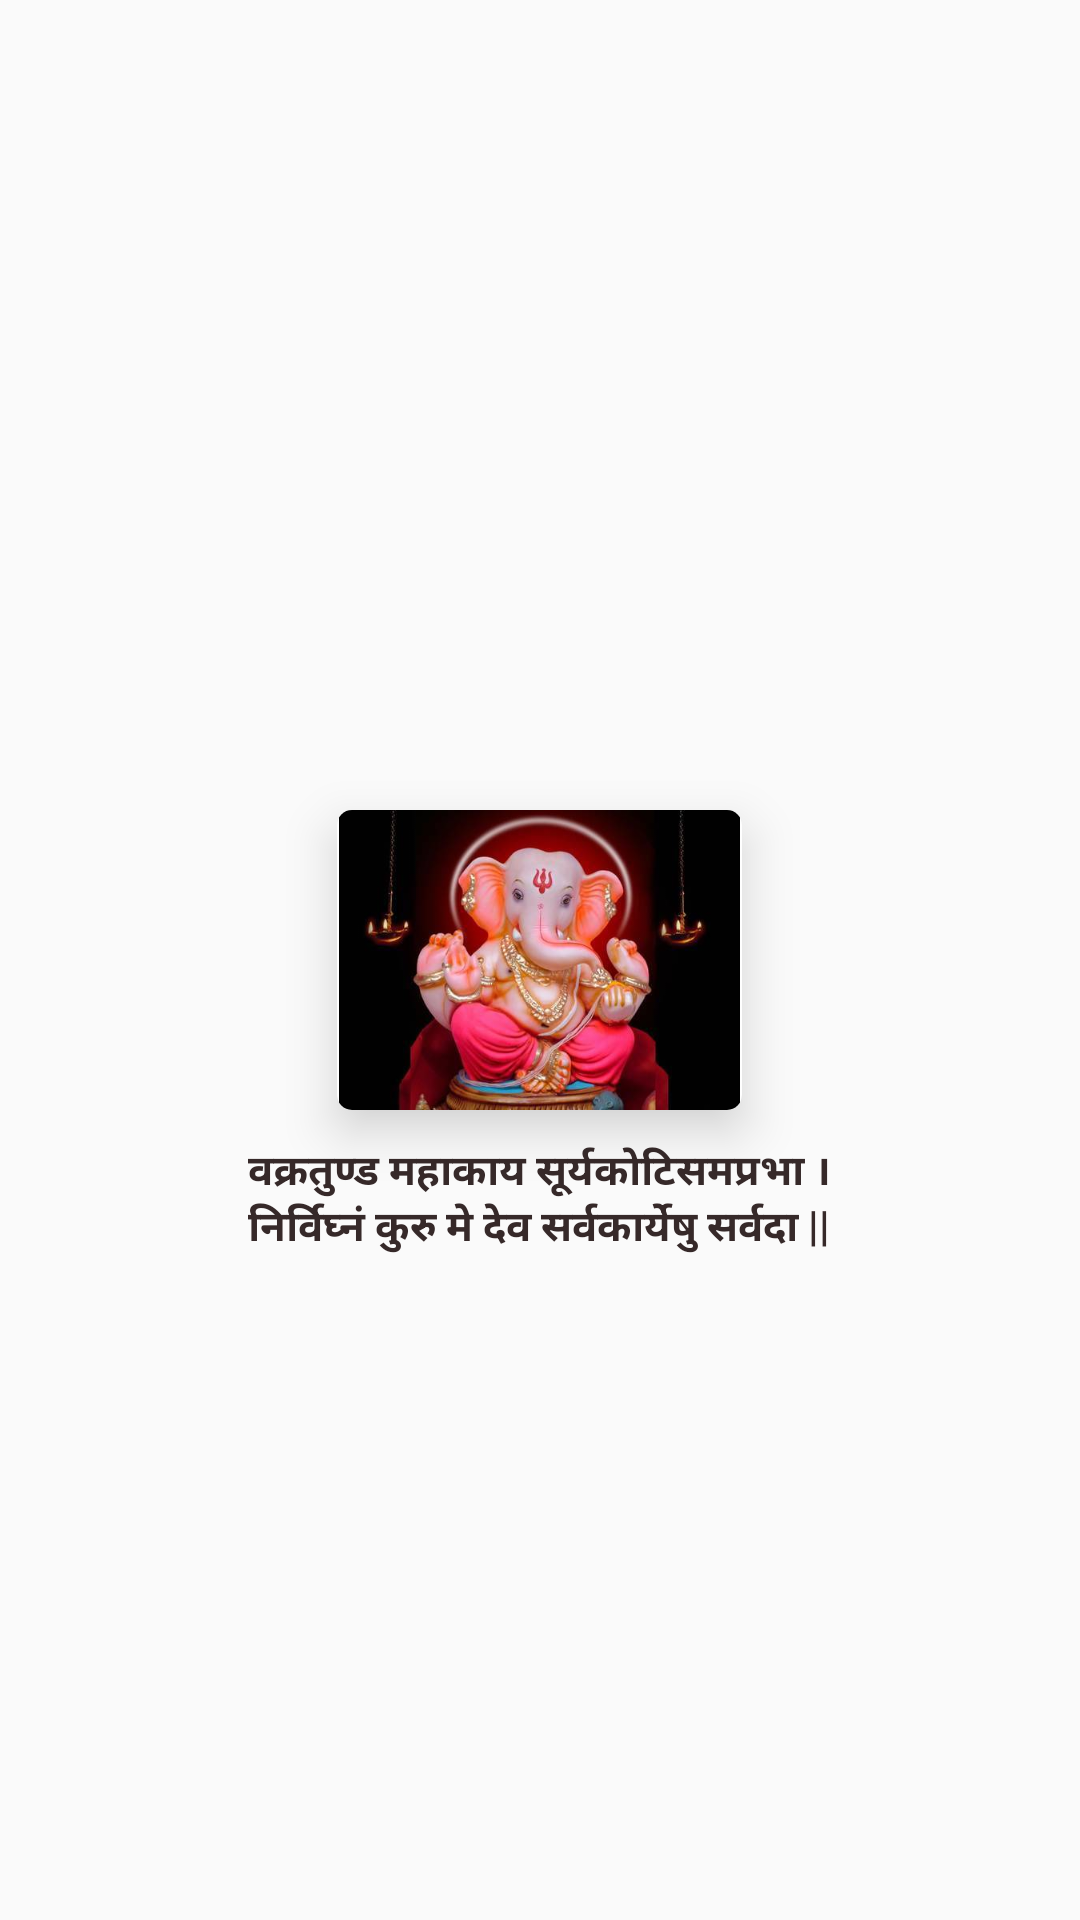

Android layout source for this screen:
<!-- AndroidManifest.xml: application theme AppTheme -->
<!-- res/layout/activity_launcher.xml -->
<?xml version="1.0" encoding="utf-8"?>
<RelativeLayout xmlns:android="http://schemas.android.com/apk/res/android"
    xmlns:tools="http://schemas.android.com/tools"
    android:layout_width="match_parent"
    android:layout_height="match_parent"
    xmlns:app="http://schemas.android.com/apk/res-auto"
    android:paddingBottom="@dimen/activity_vertical_margin"
    android:paddingLeft="@dimen/activity_horizontal_margin"
    android:paddingRight="@dimen/activity_horizontal_margin"
    android:paddingTop="@dimen/activity_vertical_margin"
    tools:context="com.meghanil.ganpatiaarto.Launcher">


    <android.support.v7.widget.CardView
        android:id="@+id/card"
        android:layout_width="wrap_content"
        android:layout_height="wrap_content"
        android:layout_centerInParent="true"
        app:cardCornerRadius="5dp"
        app:cardElevation="10dp">

    <ImageView
        android:src="@drawable/g1"
        android:transitionName="logo"
        android:layout_width="135dp"
        android:layout_height="100dp" />


    </android.support.v7.widget.CardView>
    <TextView
        android:layout_below="@+id/card"
        android:layout_marginTop="10dp"
        android:textStyle="bold"
        android:textColor="@color/textcolor"
        android:layout_centerHorizontal="true"
        android:text="@string/sholk"
        android:layout_width="wrap_content"
        android:layout_height="wrap_content" />
</RelativeLayout>
<!-- resources referenced by this layout -->
<resources>
  <color name="textcolor">#362929</color>
  <!-- drawable g1: jpeg bitmap (drawable, 22325 bytes) -->
  <string name="sholk">"वक्रतुण्ड महाकाय सूर्यकोटिसमप्रभा ।
  निर्विघ्नं कुरु मे देव सर्वकार्येषु सर्वदा ||"</string>
  <style name="AppTheme" parent="Theme.AppCompat.Light.NoActionBar">
                  <item name="android:windowActionBar">false</item>
                  <item name="colorPrimary">@color/colorPrimary</item>
                  <item name="colorPrimaryDark">@color/colorPrimaryDark</item>
                  <item name="colorAccent">@color/colorAccent</item>
                  <item name="android:windowContentTransitions">true</item>
                  <item name="android:windowAllowEnterTransitionOverlap">true</item>
                  <item name="android:windowAllowReturnTransitionOverlap">true</item>
          </style>
  <color name="colorPrimary">#df3222</color>
  <color name="colorPrimaryDark">#ab291d</color>
  <color name="colorAccent">#FF4081</color>
</resources>
